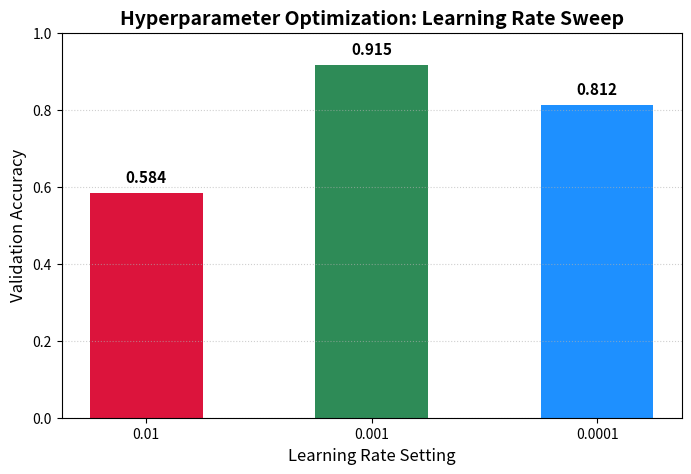

Reproduce this figure in Python.
"""
Monday, June 8 - Afternoon Session
Hyperparameter Sweep Simulation (Solution Code)

What this script is:
A reference solution for hyperparameter searches.

Goal of this script:
Run learning rate sweeps, log trial results to JSON, and plot bar charts comparing performance.

Why we are doing it (Student Context):
Hyperparameters (like learning rate) determine how models learn. We conduct systematic sweeps to find the optimal settings rather than guessing, ensuring our model converges reliably.
"""

import json
import os
import matplotlib.pyplot as plt

def train_simulated_model(lr):
    """
    Simulates training a model with a given learning rate.
    Returns:
        accuracy (float): Simulated model accuracy
        loss (float): Simulated model loss
    """
    if lr == 1e-3:
        return 0.915, 0.231
    elif lr == 1e-2:
        return 0.584, 1.432
    elif lr == 1e-4:
        return 0.812, 0.456
    else:
        return 0.700, 0.700

def main():
    # TODO 1 Solution: Define search space
    learning_rates = [1e-2, 1e-3, 1e-4]

    results = []

    print("Starting simulated hyperparameter sweep...")
    for lr in learning_rates:
        print(f"Running experiment with learning_rate={lr}...")
        
        # Run simulation
        acc, loss = train_simulated_model(lr)
        
        trial_data = {
            "learning_rate": lr,
            "validation_accuracy": acc,
            "validation_loss": loss
        }
        results.append(trial_data)
        print(f"  Result: Accuracy={acc:.4f}, Loss={loss:.4f}")

    # TODO 2 Solution: Save to JSON file
    os.makedirs("outputs", exist_ok=True)
    output_json = "outputs/tuning_results.json"
    with open(output_json, 'w') as f:
        json.dump(results, f, indent=4)
    print(f"\nAll trial results saved to '{output_json}'.")

    # Extract values for plotting
    lr_labels = [str(r["learning_rate"]) for r in results]
    accuracies = [r["validation_accuracy"] for r in results]

    # TODO 3 Solution: Matplotlib bar chart
    plt.figure(figsize=(8, 5))
    bars = plt.bar(lr_labels, accuracies, color=["crimson", "seagreen", "dodgerblue"], width=0.5)
    
    # Customize plot
    plt.title("Hyperparameter Optimization: Learning Rate Sweep", fontsize=14, fontweight="bold")
    plt.xlabel("Learning Rate Setting", fontsize=12)
    plt.ylabel("Validation Accuracy", fontsize=12)
    plt.ylim(0, 1.0)
    plt.grid(axis='y', linestyle=':', alpha=0.6)
    
    # Annotate bar heights
    for bar in bars:
        height = bar.get_height()
        plt.text(bar.get_x() + bar.get_width()/2.0, height + 0.02, f"{height:.3f}",
                 ha='center', va='bottom', fontsize=11, fontweight="bold")
                 
    # Save the chart
    output_img = "outputs/tuning_comparison.png"
    plt.savefig(output_img, dpi=300)
    print(f"Successfully generated and saved plot to '{output_img}'.")
    plt.show()

if __name__ == "__main__":
    main()
